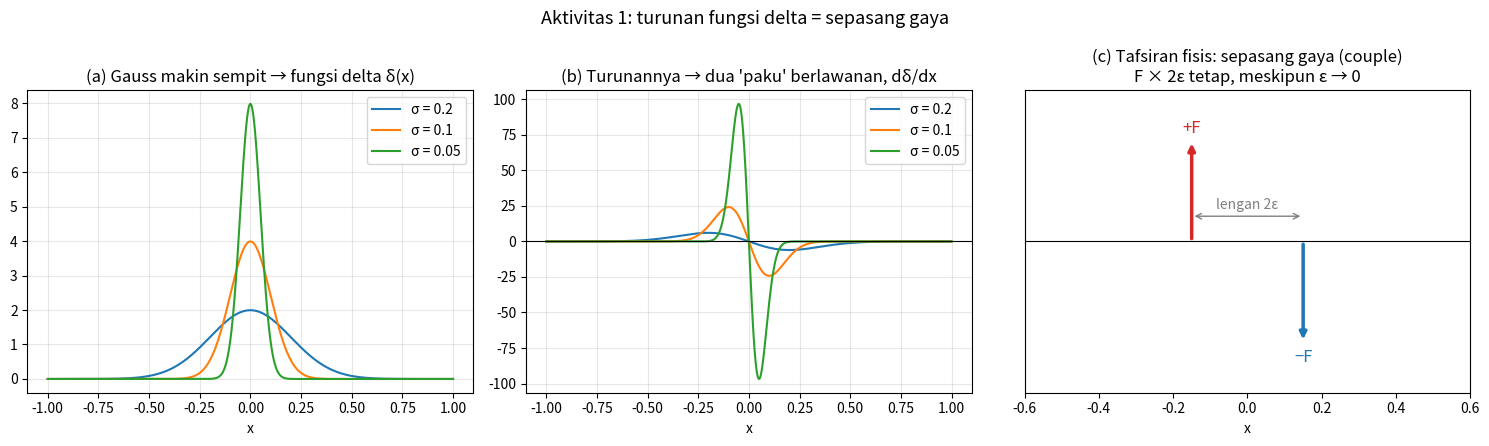

Write the Python code that produced this figure.
"""
Aktivitas 1 — Turunan fungsi delta = sepasang gaya (couple)
Seismologi Kuantitatif, Bab 3 (Aki & Richards, 2002)

Tujuan:
  1. Melihat bahwa fungsi Gauss yang makin sempit mendekati fungsi delta.
  2. Melihat bahwa turunan fungsi delta berbentuk dua "paku" berlawanan arah
     yang berdempetan, seperti dipol listrik atau sepasang gaya (couple).
  3. Membuktikan secara numerik bahwa "momen" turunan delta selalu -1,
     berapa pun lebar Gauss-nya. Momen inilah yang kelak menjadi M0.

Cara menjalankan:
  python3 aktivitas1_turunan_delta.py
"""

import numpy as np
import matplotlib.pyplot as plt

# ---------------------------------------------------------------
# 1. Fungsi Gauss ternormalisasi (luasnya = 1) sebagai pendekatan delta
# ---------------------------------------------------------------
def gauss(x, sigma):
    """Pendekatan fungsi delta: Gauss dengan luas 1 dan lebar sigma."""
    return np.exp(-x**2 / (2 * sigma**2)) / (sigma * np.sqrt(2 * np.pi))


def turunan_gauss(x, sigma):
    """Turunan analitik Gauss terhadap x: pendekatan d(delta)/dx."""
    return -x / sigma**2 * gauss(x, sigma)


x = np.linspace(-1, 1, 4001)
dx = x[1] - x[0]
daftar_sigma = [0.20, 0.10, 0.05]   # makin kecil = makin mirip delta

# ---------------------------------------------------------------
# 2. Cek numerik: luas delta = 1 dan momen turunannya = -1
#    Luas   : integral  delta(x) dx          = 1   (satu gaya satuan)
#    Momen  : integral  x * d(delta)/dx dx   = -1  (lengan x gaya)
#    Hasil kedua tidak bergantung pada sigma: sepasang gaya yang makin
#    rapat tetapi makin kuat mempertahankan momen yang sama.
# ---------------------------------------------------------------
print("=" * 60)
print(f"{'sigma':>8} | {'luas Gauss':>12} | {'total gaya':>12} | {'momen':>10}")
print("-" * 60)
for s in daftar_sigma:
    luas = np.sum(gauss(x, s)) * dx
    total_gaya = np.sum(turunan_gauss(x, s)) * dx          # harus ~0
    momen = np.sum(x * turunan_gauss(x, s)) * dx           # harus ~ -1
    print(f"{s:8.2f} | {luas:12.4f} | {total_gaya:12.2e} | {momen:10.4f}")
print("=" * 60)
print("Kesimpulan: total gaya = 0, tetapi momennya tetap = -1.")
print("Turunan delta adalah sepasang gaya berlawanan: sebuah couple.\n")

# ---------------------------------------------------------------
# 3. Gambar
# ---------------------------------------------------------------
fig, ax = plt.subplots(1, 3, figsize=(15, 4.5))

# (a) Gauss makin sempit -> delta
for s in daftar_sigma:
    ax[0].plot(x, gauss(x, s), label=f"σ = {s}")
ax[0].set_title("(a) Gauss makin sempit → fungsi delta δ(x)")
ax[0].set_xlabel("x")
ax[0].legend()
ax[0].grid(alpha=0.3)

# (b) Turunannya -> dua paku berlawanan
for s in daftar_sigma:
    ax[1].plot(x, turunan_gauss(x, s), label=f"σ = {s}")
ax[1].axhline(0, color="k", lw=0.8)
ax[1].set_title("(b) Turunannya → dua 'paku' berlawanan, dδ/dx")
ax[1].set_xlabel("x")
ax[1].legend()
ax[1].grid(alpha=0.3)

# (c) Tafsiran fisis: beda hingga [δ(x+ε) - δ(x-ε)] / 2ε = dua gaya titik
eps = 0.15
ax[2].axhline(0, color="k", lw=0.8)
ax[2].annotate("", xy=(-eps, 1.0), xytext=(-eps, 0),
               arrowprops=dict(arrowstyle="-|>", color="tab:red", lw=2.5))
ax[2].annotate("", xy=(eps, -1.0), xytext=(eps, 0),
               arrowprops=dict(arrowstyle="-|>", color="tab:blue", lw=2.5))
ax[2].text(-eps, 1.08, "+F", ha="center", color="tab:red", fontsize=12)
ax[2].text(eps, -1.2, "−F", ha="center", color="tab:blue", fontsize=12)
ax[2].annotate("", xy=(eps, 0.25), xytext=(-eps, 0.25),
               arrowprops=dict(arrowstyle="<->", color="gray"))
ax[2].text(0, 0.32, "lengan 2ε", ha="center", color="gray")
ax[2].set_xlim(-0.6, 0.6)
ax[2].set_ylim(-1.5, 1.5)
ax[2].set_title("(c) Tafsiran fisis: sepasang gaya (couple)\n"
                "F × 2ε tetap, meskipun ε → 0")
ax[2].set_xlabel("x")
ax[2].set_yticks([])

plt.suptitle("Aktivitas 1: turunan fungsi delta = sepasang gaya", fontsize=13)
plt.tight_layout()
plt.savefig("aktivitas1_turunan_delta.png", dpi=150)
print("Gambar disimpan: aktivitas1_turunan_delta.png")
plt.show()

# ---------------------------------------------------------------
# Pertanyaan diskusi:
#  1. Mengapa total gaya (kolom ke-3) nol, tetapi momennya tidak?
#  2. Apa yang terjadi pada tinggi puncak (b) jika sigma diperkecil?
#     Mengapa momennya tetap -1?
#  3. Hubungkan dengan pers. (3.11): f1 = -mu [u1] d(delta)/d(eta3).
#     Ke arah mana gaya di atas sesar, dan ke arah mana di bawahnya?
# ---------------------------------------------------------------
